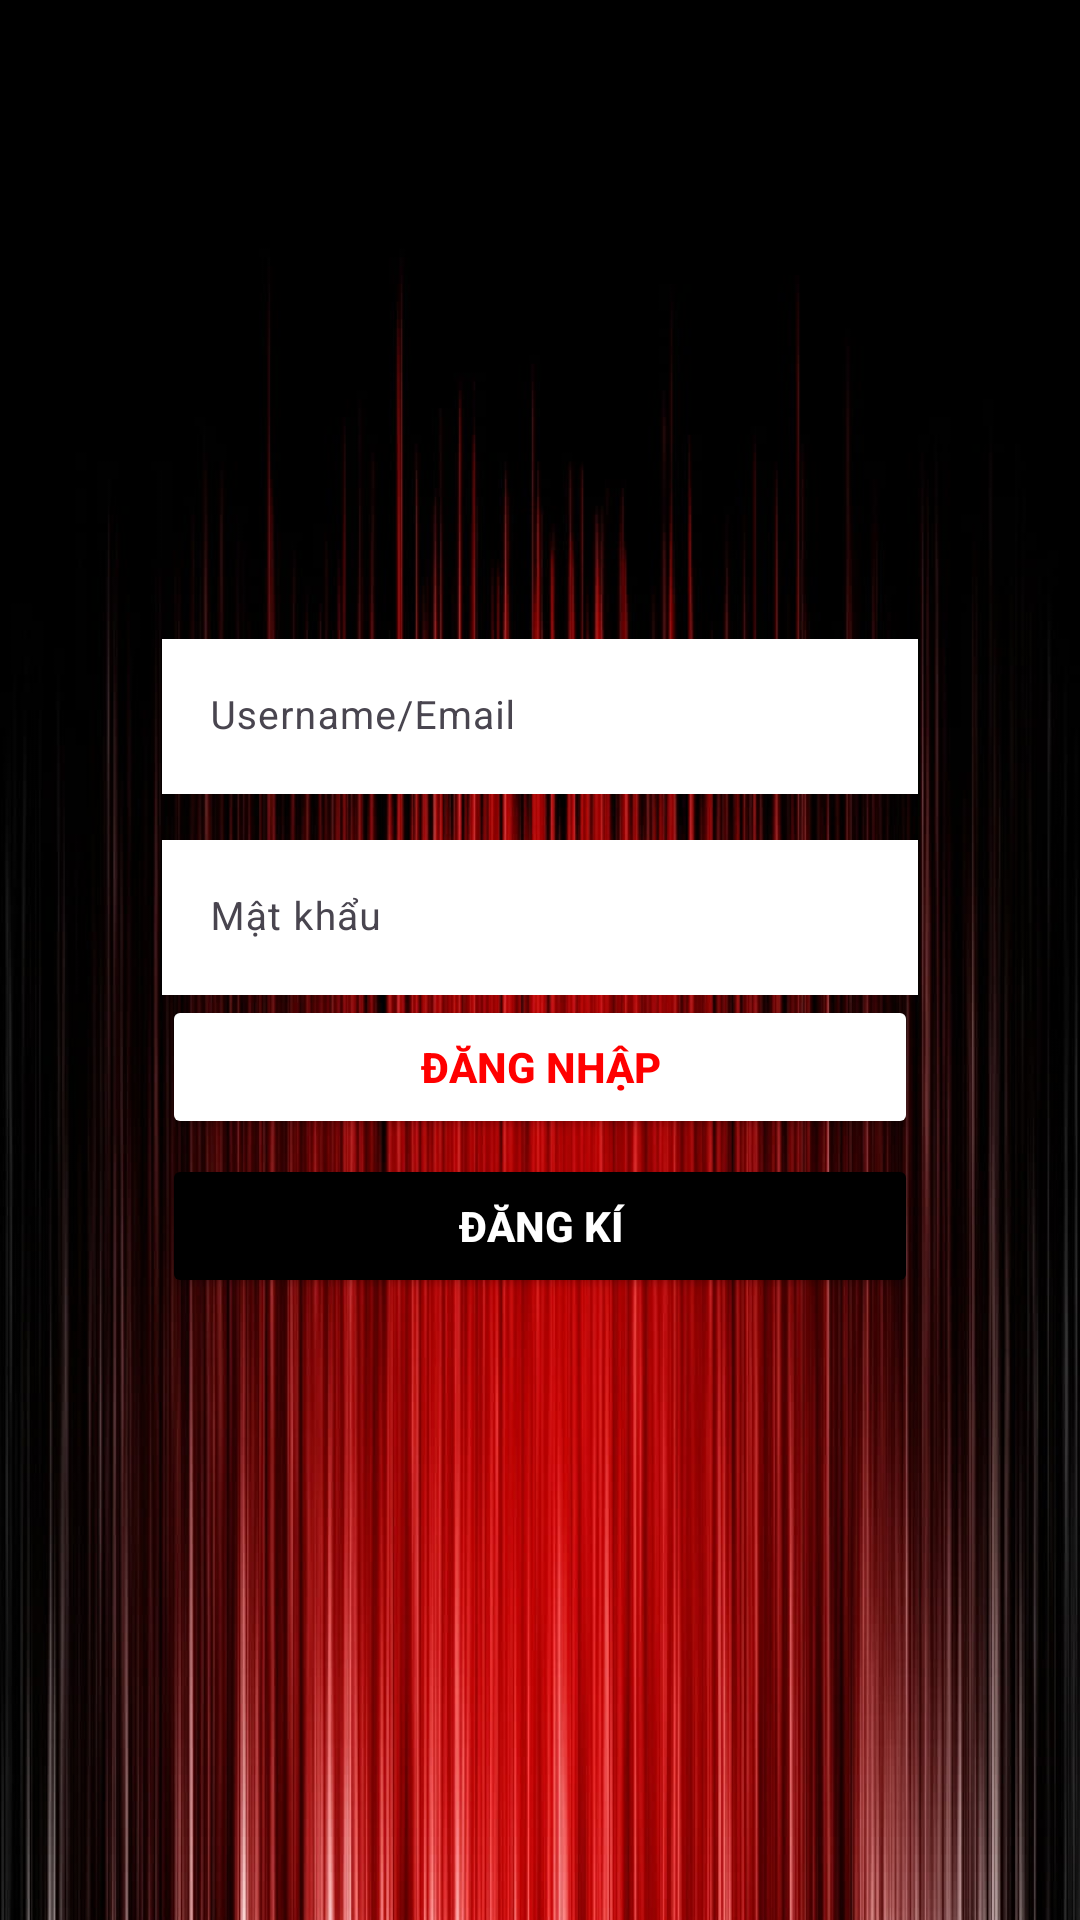

The Android layout XML behind this screen, and the referenced resources:
<!-- AndroidManifest.xml: application theme Theme.AppXemPhim -->
<!-- res/layout/fragment_introduce.xml -->
<?xml version="1.0" encoding="utf-8"?>
<androidx.constraintlayout.widget.ConstraintLayout xmlns:android="http://schemas.android.com/apk/res/android"
    xmlns:app="http://schemas.android.com/apk/res-auto"
    xmlns:tools="http://schemas.android.com/tools"
    android:layout_width="match_parent"
    android:layout_height="match_parent"
    android:background="@drawable/backgroundloginsignup"
    tools:context=".fragments.loginSignUpFragments.IntroduceFragment"

    >

    <LinearLayout
        android:layout_width="0dp"
        android:layout_height="wrap_content"
        android:orientation="vertical"
        app:layout_constraintBottom_toBottomOf="parent"
        app:layout_constraintEnd_toEndOf="@id/guidelineRight"
        app:layout_constraintStart_toStartOf="@id/guidelineLeft"
        app:layout_constraintTop_toTopOf="parent"

        >


        <com.google.android.material.textfield.TextInputLayout
            android:layout_width="match_parent"
            android:layout_height="wrap_content"

            android:hint="Username/Email">

            <com.google.android.material.textfield.TextInputEditText
                android:id="@+id/etUsernameEmail"
                android:layout_width="match_parent"
                android:layout_height="wrap_content"
                android:background="@color/white"
                android:textSize="13sp"

                />
        </com.google.android.material.textfield.TextInputLayout>

        <com.google.android.material.textfield.TextInputLayout
            android:layout_width="match_parent"
            android:layout_height="wrap_content"

            android:hint="Mật khẩu"
            android:layout_marginTop="10dp"
            >

            <com.google.android.material.textfield.TextInputEditText
                android:id="@+id/etPass"
                android:layout_width="match_parent"
                android:layout_height="wrap_content"
                android:background="@color/white"
                android:textSize="13sp"
                />
        </com.google.android.material.textfield.TextInputLayout>

        <Button
            android:layout_width="match_parent"
            android:layout_height="wrap_content"
            android:backgroundTint="@color/white"
            android:text="Đăng Nhập"
            android:textColor="#FF0000"
            android:textStyle="bold" />

        <Button
            android:layout_width="match_parent"
            android:layout_height="wrap_content"
            android:layout_marginTop="5dp"
            android:backgroundTint="@color/black"
            android:text="Đăng Kí"
            android:textColor="@color/white"
            android:textStyle="bold" />


    </LinearLayout>

    <androidx.constraintlayout.widget.Guideline
        android:id="@+id/guidelineLeft"
        android:layout_width="wrap_content"
        android:layout_height="wrap_content"
        android:orientation="vertical"
        app:layout_constraintGuide_percent="0.15" />

    <androidx.constraintlayout.widget.Guideline
        android:id="@+id/guidelineRight"
        android:layout_width="wrap_content"
        android:layout_height="wrap_content"
        android:orientation="vertical"
        app:layout_constraintGuide_percent="0.85" />

</androidx.constraintlayout.widget.ConstraintLayout>
<!-- resources referenced by this layout -->
<resources>
  <!-- drawable backgroundloginsignup: jpg bitmap (drawable, 145138 bytes) -->
  <style name="Theme.AppXemPhim" parent="Base.Theme.AppXemPhim" />
  <style name="Base.Theme.AppXemPhim" parent="Theme.Material3.DayNight.NoActionBar">
          
          
  
  
      </style>
  <!-- not gathered from this repository: default colours our renderer supplied (Android Studio template values) -->
  <color name="black">#FF000000</color>
  <color name="white">#FFFFFFFF</color>
</resources>
